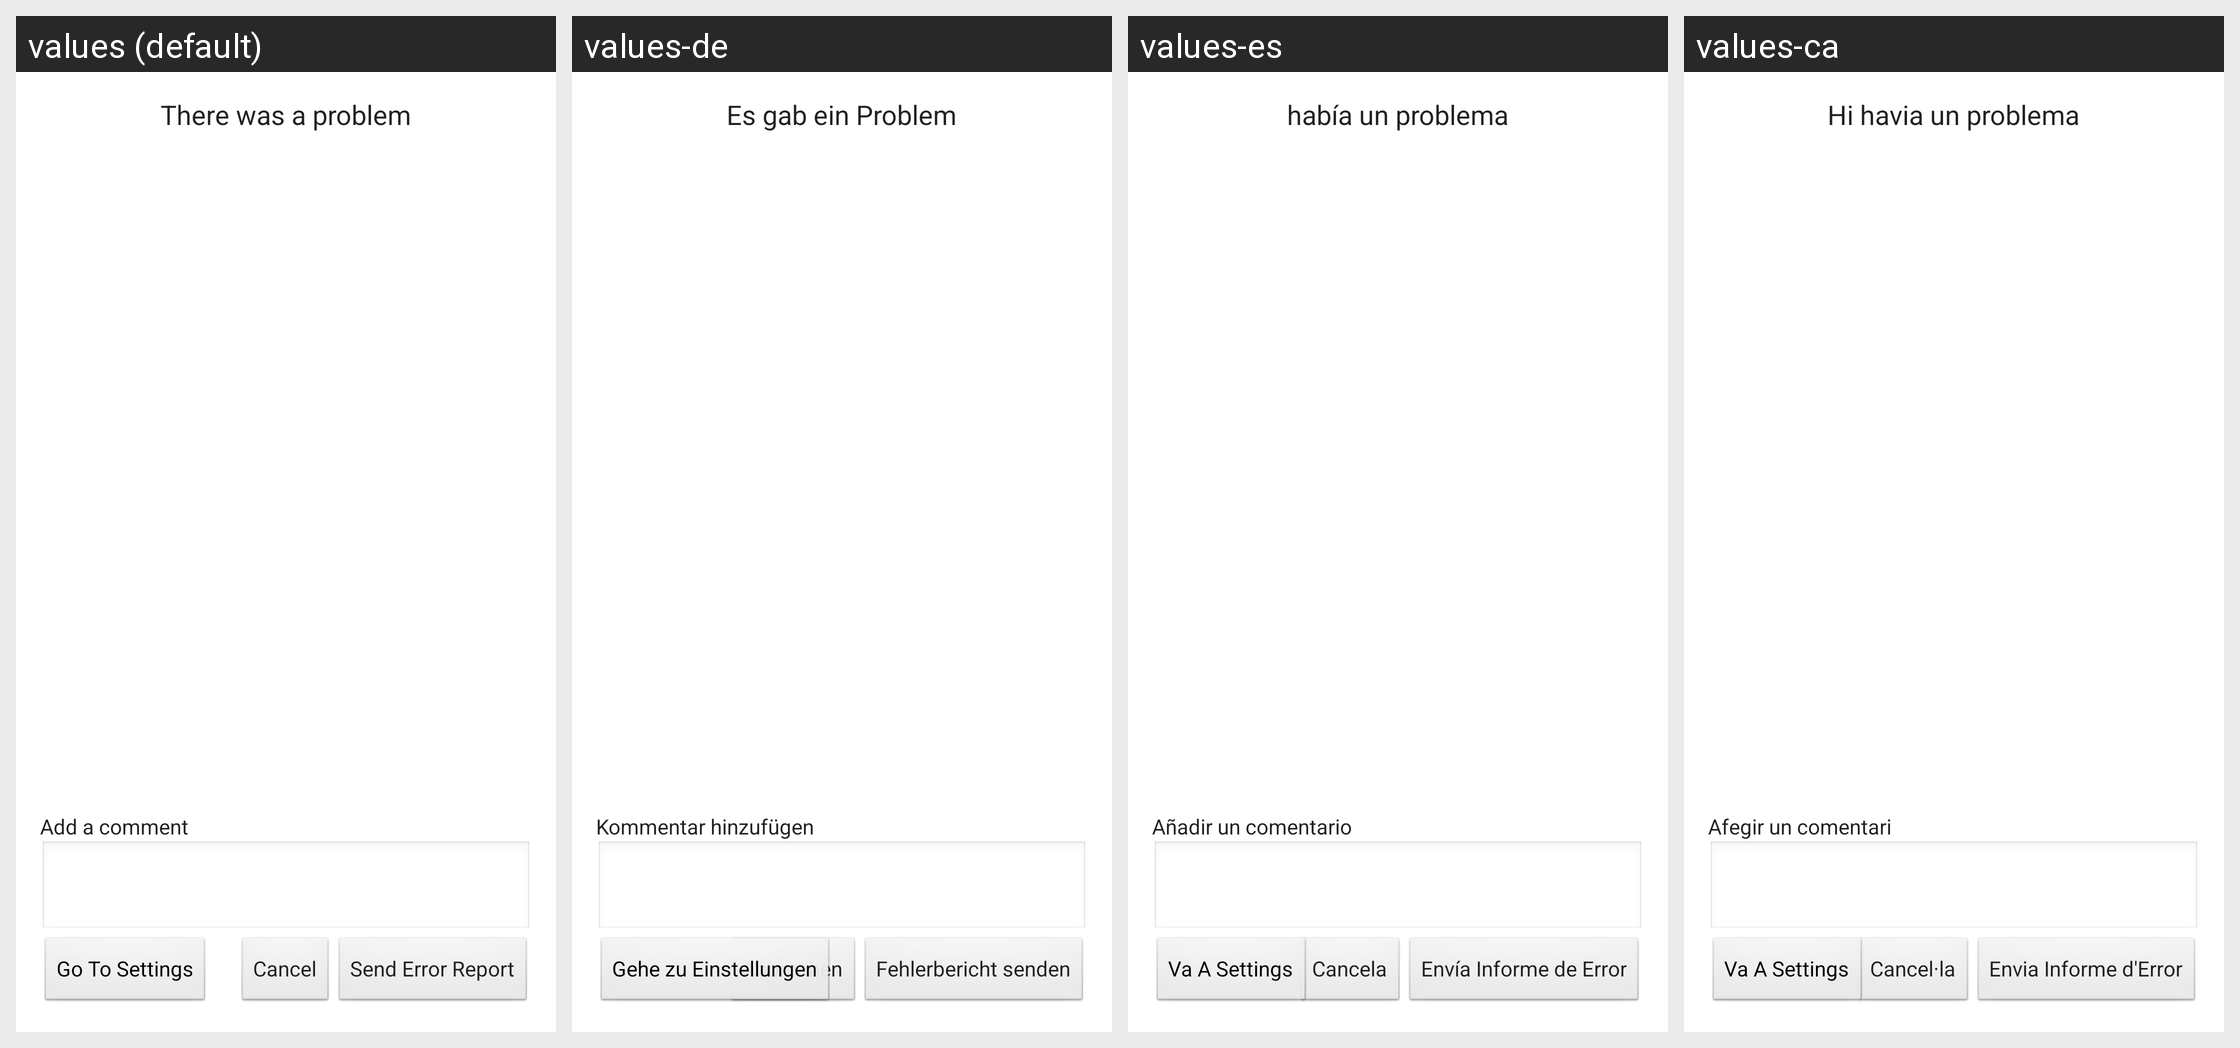

The same Android screen rendered under several of its app's locales, left to right. List the strings drawn on it with the default value and each locale's translation.
Android screen res/layout/activity_crash_report.xml rendered under 4 locales, left to right: values (default), values-de, values-es, values-ca. Device: Nexus 5 (rendered at 1080×1920; each locale shown at half size, 540×960, under a caption strip naming it); theme AppTheme.
Other locales in the repository, not shown: values-eo, values-fr, values-ja, values-pt, values-ru, values-zh-rCN.
Strings drawn on this screen, with the default value and each locale's value (text and hints the layout hard-codes, and strings that could not be matched under every locale, appear in the picture but are not listed):

there_was_a_problem
  values: There was a problem
  values-de: Es gab ein Problem
  values-es: había un problema
  values-ca: Hi havia un problema

add_a_comment
  values: Add a comment
  values-de: Kommentar hinzufügen
  values-es: Añadir un comentario
  values-ca: Afegir un comentari

send_error_report
  values: Send Error Report
  values-de: Fehlerbericht senden
  values-es: Envía Informe de Error
  values-ca: Envia Informe d'Error

cancel
  values: Cancel
  values-de: Abbrechen
  values-es: Cancela
  values-ca: Cancel·la

go_to_settings
  values: Go To Settings
  values-de: Gehe zu Einstellungen
  values-es: Va A Settings
  values-ca: Va A Settings
